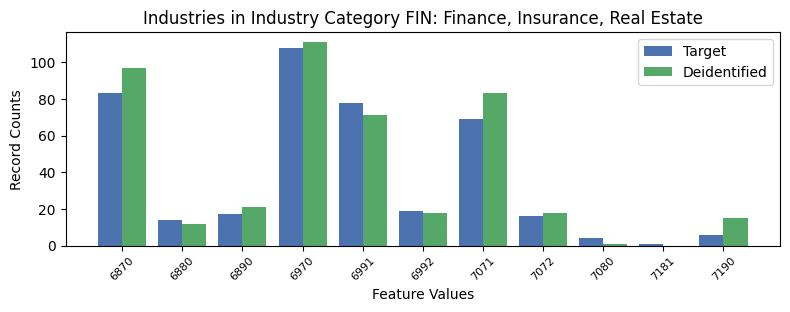

Data behind this chart, as committed beside it:
, INDP, count_target, count_deidentified
3, 6870, 83, 97.0
5, 6880, 14, 12.0
8, 6890, 17, 21.0
2, 6970, 108, 111.0
0, 6991, 78, 71.0
9, 6992, 19, 18.0
4, 7071, 69, 83.0
1, 7072, 16, 18.0
7, 7080, 4, 1.0
10, 7181, 1, 0.0
6, 7190, 6, 15.0
